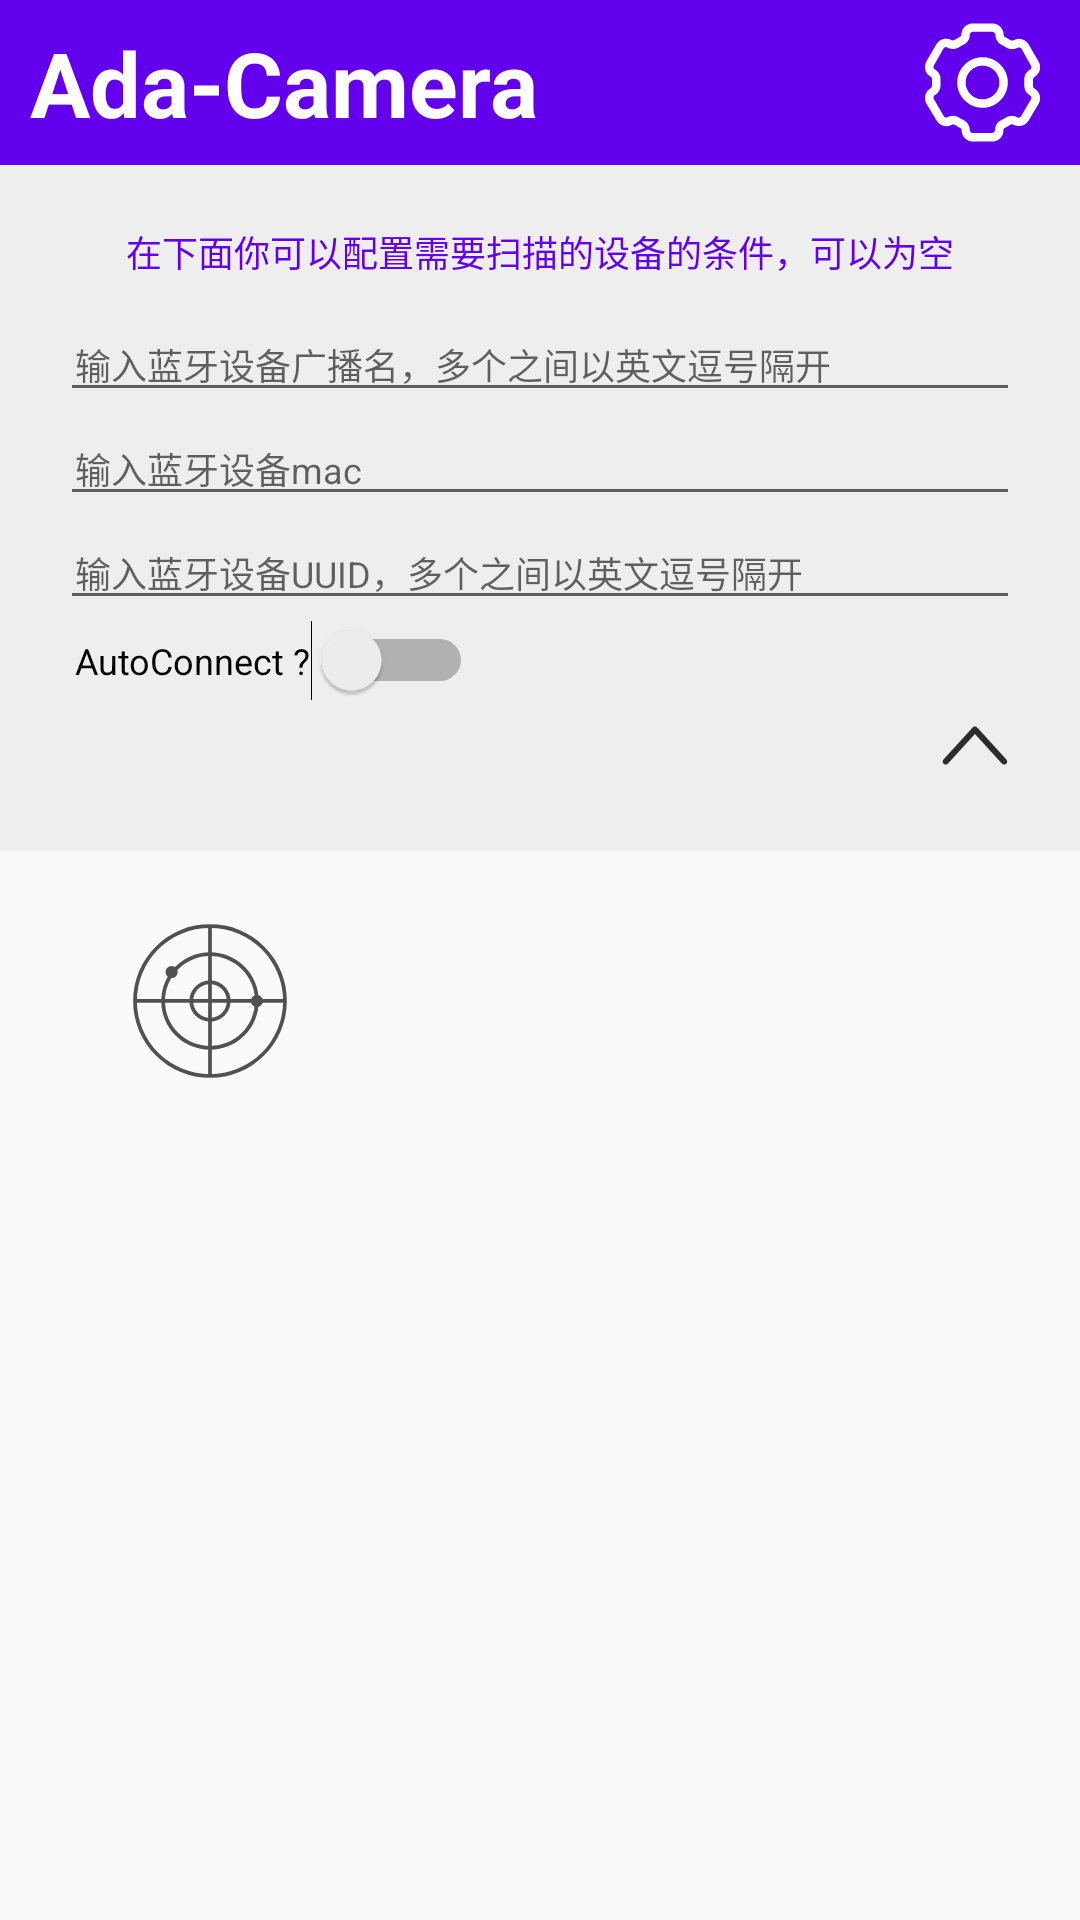

Android layout source for this screen:
<!-- AndroidManifest.xml: application theme AppTheme -->
<!-- res/layout/activity_main.xml -->
<?xml version="1.0" encoding="utf-8"?>
<LinearLayout xmlns:android="http://schemas.android.com/apk/res/android"
    xmlns:app="http://schemas.android.com/apk/res-auto"
    android:layout_width="match_parent"
    android:layout_height="wrap_content"
    android:animateLayoutChanges="true"
    android:orientation="vertical">

    <LinearLayout xmlns:android="http://schemas.android.com/apk/res/android"
        android:id="@+id/toolbar"
        android:layout_width="match_parent"
        android:layout_height="@dimen/main_toolbar_height"
        android:background="@color/colorPrimary"
        app:titleTextColor="@android:color/white"
        android:orientation="horizontal"

        >
        <TextView
            android:layout_width="wrap_content"
            android:layout_height="wrap_content"
            android:text="@string/app_name"
            android:textColor="@color/colorWhite"
            android:textSize="@dimen/main_toolbar_textsize"
            android:textStyle="bold"
            android:layout_gravity="center_vertical"
            android:layout_weight="2"
            android:layout_marginLeft="@dimen/main_toolbar_textmarginl" />

        <ImageView
            android:id="@+id/blue_settings"
            android:layout_width="wrap_content"
            android:layout_height="match_parent"
            android:src="@drawable/ic_blue_settings"
            android:layout_gravity="right"
            android:layout_marginRight="@dimen/main_toolbar_icmarginr"
            />
    </LinearLayout>


    <LinearLayout
        android:id="@+id/layout_setting"
        android:layout_width="match_parent"
        android:layout_height="wrap_content"
        android:background="@color/colorGrey"
        android:orientation="vertical"
        android:padding="@dimen/main_settings_pad">

        <TextView
            android:layout_width="wrap_content"
            android:layout_height="wrap_content"
            android:layout_gravity="center_horizontal"
            android:layout_marginBottom="@dimen/main_settings_textmarginbottom"
            android:focusable="true"
            android:focusableInTouchMode="true"
            android:text="@string/scan_setting"
            android:textColor="@color/colorPrimary"
            android:textSize="@dimen/main_settings_textsize" />

        <EditText
            android:id="@+id/et_name"
            android:layout_width="match_parent"
            android:layout_height="wrap_content"
            android:hint="@string/setting_name"
            android:paddingLeft="@dimen/main_settings_editpad"
            android:paddingRight="@dimen/main_settings_editpad"
            android:textSize="@dimen/main_settings_textsize" />

        <EditText
            android:id="@+id/et_mac"
            android:layout_width="match_parent"
            android:layout_height="wrap_content"
            android:hint="@string/setting_mac"
            android:paddingLeft="@dimen/main_settings_editpad"
            android:paddingRight="@dimen/main_settings_editpad"
            android:textSize="@dimen/main_settings_textsize" />

        <EditText
            android:id="@+id/et_uuid"
            android:layout_width="match_parent"
            android:layout_height="wrap_content"
            android:hint="@string/setting_uuid"
            android:paddingLeft="@dimen/main_settings_editpad"
            android:paddingRight="@dimen/main_settings_editpad"
            android:textSize="@dimen/main_settings_textsize" />

        <Switch
            android:id="@+id/sw_auto"
            android:layout_width="wrap_content"
            android:layout_height="wrap_content"
            android:paddingLeft="@dimen/main_settings_editpad"
            android:paddingRight="@dimen/main_settings_editpad"
            android:text="AutoConnect ?"
            android:textSize="@dimen/main_settings_textsize"
            />

        <Button
            android:id="@+id/up"
            android:layout_width="@dimen/main_settings_upsize"
            android:layout_height="@dimen/main_settings_upsize"
            android:layout_gravity="right"
            android:background="@drawable/ic_up" />

    </LinearLayout>


    <RelativeLayout
        android:layout_width="match_parent"
        android:layout_height="match_parent"
        android:orientation="horizontal"
        android:padding="20dp">

        <Button
            android:id="@+id/btn_scan"
            android:layout_width="@dimen/scan_btn_size"
            android:layout_height="@dimen/scan_btn_size"
            android:layout_alignParentLeft="true"
            android:layout_marginLeft="@dimen/scan_btn_marginl"
            android:background="@drawable/ic_scan"
            />


        <ImageView
            android:id="@+id/img_loading"
            android:layout_width="@dimen/main_icloading_size"
            android:layout_height="@dimen/main_icloading_size"
            android:layout_alignParentRight="true"
            android:layout_centerVertical="true"
            android:layout_marginRight="@dimen/main_icloading_marginr"
            android:src="@mipmap/ic_loading"
            android:visibility="invisible" />

    </RelativeLayout>

    <ListView
        android:id="@+id/list_device"
        android:layout_width="match_parent"
        android:layout_height="wrap_content"
        android:layout_marginTop="@dimen/list_margintop"
        android:divider="@android:color/darker_gray"
        android:dividerHeight="1dp"
        android:paddingEnd="@dimen/list_pad"
        android:paddingStart="@dimen/list_pad"
        android:scrollbars="none" />

</LinearLayout>
<!-- resources referenced by this layout -->
<resources>
  <color name="colorGrey">#eeeeee</color>
  <color name="colorPrimary">#6200EE</color>
  <color name="colorWhite">#ffffff</color>
  <dimen name="list_margintop">10dp</dimen>
  <dimen name="list_pad">5dp</dimen>
  <dimen name="main_icloading_marginr">10dp</dimen>
  <dimen name="main_icloading_size">30dp</dimen>
  <dimen name="main_settings_editpad">5dp</dimen>
  <dimen name="main_settings_pad">20dp</dimen>
  <dimen name="main_settings_textmarginbottom">10dp</dimen>
  <dimen name="main_settings_textsize">12sp</dimen>
  <dimen name="main_settings_upsize">30dp</dimen>
  <dimen name="main_toolbar_height">55dp</dimen>
  <dimen name="main_toolbar_icmarginr">10dp</dimen>
  <dimen name="main_toolbar_textmarginl">10dp</dimen>
  <dimen name="main_toolbar_textsize">30dp</dimen>
  <dimen name="scan_btn_marginl">20dp</dimen>
  <dimen name="scan_btn_size">60dp</dimen>
  <!-- drawable ic_blue_settings: vector/xml drawable (drawable, 2369 chars, omitted) -->
  <!-- drawable ic_scan (drawable) -->
  <vector xmlns:android="http://schemas.android.com/apk/res/android"
      android:width="200dp"
      android:height="200dp"
      android:viewportWidth="1024"
      android:viewportHeight="1024">
    <path
        android:pathData="M512,629.33a117.33,117.33 0,1 1,117.33 -117.33,117.55 117.55,0 0,1 -117.33,117.33zM512,416a96,96 0,1 0,96 96,96 96,0 0,0 -96,-96z"
        android:fillColor="#515151"/>
    <path
        android:pathData="M512,789.33a277.33,277.33 0,1 1,277.33 -277.33,277.33 277.33,0 0,1 -277.33,277.33zM512,256a256,256 0,1 0,256 256,256 256,0 0,0 -256,-256z"
        android:fillColor="#515151"/>
    <path
        android:pathData="M512,949.33A437.33,437.33 0,1 1,949.33 512,437.76 437.76,0 0,1 512,949.33zM512,96A416,416 0,1 0,928 512,416.43 416.43,0 0,0 512,96z"
        android:fillColor="#515151"/>
    <path
        android:pathData="M85.33,501.33h853.33v21.33H85.33z"
        android:fillColor="#515151"/>
    <path
        android:pathData="M501.33,85.33h21.33v853.33h-21.33z"
        android:fillColor="#515151"/>
    <path
        android:pathData="M293.76,347.52m-34.56,0a34.56,34.56 0,1 0,69.12 0,34.56 34.56,0 1,0 -69.12,0Z"
        android:fillColor="#515151"/>
    <path
        android:pathData="M778.67,512m-34.56,0a34.56,34.56 0,1 0,69.12 0,34.56 34.56,0 1,0 -69.12,0Z"
        android:fillColor="#515151"/>
  </vector>
  <!-- drawable ic_up (drawable) -->
  <vector xmlns:android="http://schemas.android.com/apk/res/android"
      android:width="20dp"
      android:height="20dp"
      android:viewportWidth="1024"
      android:viewportHeight="1024">
    <path
        android:pathData="M818.39,712.23c12.82,14.1 34.66,15.13 48.75,2.3 14.1,-12.84 15.13,-34.68 2.3,-48.75l-332.68,-364.84c-12.84,-14.11 -34.66,-15.13 -48.75,-2.3 -0.82,0.73 -1.59,1.49 -2.3,2.3l-0.08,0.08 -0.14,0.14L153.02,665.78c-12.82,14.07 -11.79,35.91 2.3,48.75 14.1,12.82 35.93,11.79 48.75,-2.3l307.17,-336.85 307.15,336.85L818.39,712.23 818.39,712.23z"
        android:fillColor="#2c2c2c"/>
  </vector>
  <string name="app_name">Ada-Camera</string>
  <string name="scan_setting">在下面你可以配置需要扫描的设备的条件，可以为空</string>
  <string name="setting_mac">输入蓝牙设备mac</string>
  <string name="setting_name">输入蓝牙设备广播名，多个之间以英文逗号隔开</string>
  <string name="setting_uuid">输入蓝牙设备UUID，多个之间以英文逗号隔开</string>
  <style name="AppTheme" parent="Theme.AppCompat.Light.NoActionBar">
          
          <item name="colorPrimary">@color/colorPrimary</item>
          <item name="colorPrimaryDark">@color/colorPrimaryDark</item>
      </style>
  <color name="colorPrimaryDark">#3700B3</color>
</resources>
